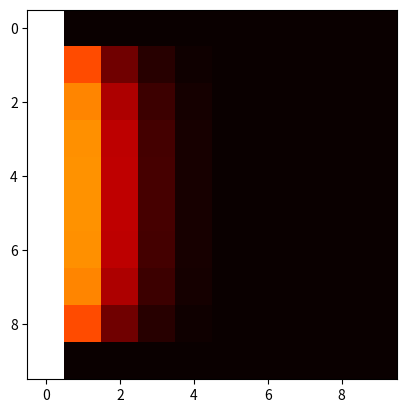

Here is the Python script that generated this plot:
#
# [redacted]
# [redacted]
#
# heat.py - heat diffusion simulation
#
import numpy as np
import matplotlib.pyplot as plt

def calcheat(r, c):
    return 0.1 * (curr[r-1 : r+2, c-1 : c+2].sum() + curr[r,c])

size = 10 

curr = np.zeros((size,size)) 
print(curr)    
for i in range(size): 
    curr[i,0] = 10 

next = np.zeros((size,size)) 

for timestep in range(5): 
    for r in range(1, size-1): 
        for c in range (1, size- 1 ): 
            next[r,c] = calcheat(r, c)

    for i in range(size): 
        next[i,0] = 10 

    print("Time step: ", timestep) 
    print(next)    
    curr = next.copy() 

plt.imshow(curr, cmap=plt.cm.hot) 
plt.show() 
